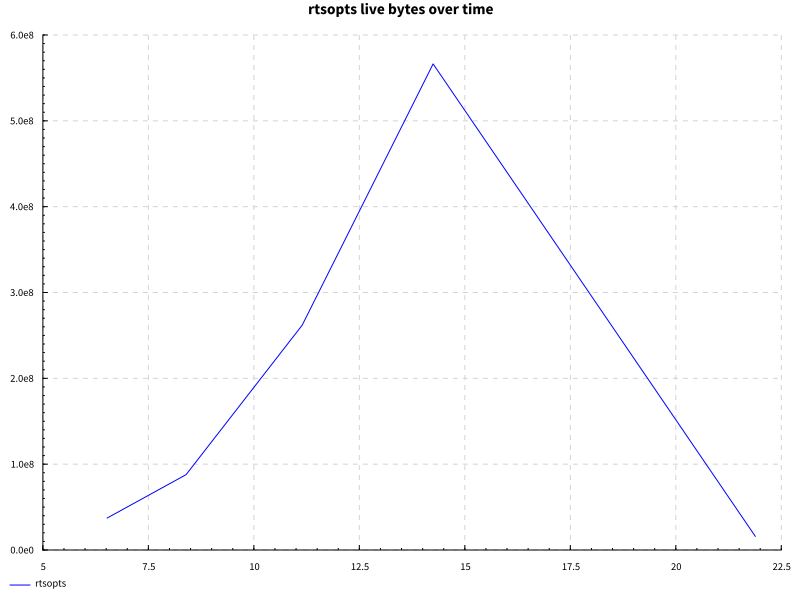

The data file committed next to this chart (first rows):
name, success, samples, startup, setup, experiment, maxResidency
code actions, True, 200, 18.81, 0.8178, 1.07, 540MB
